The GitHub repository rdk004/CNN_WBC_Classifier contains a labelled image folder "actual_training_testing_data" with 8 categories: basophil, eosinophil, erythroblast, immature granulocyte, lymphocyte, monocyte, neutrophil, thrombocyte. Examples follow, each with its label.

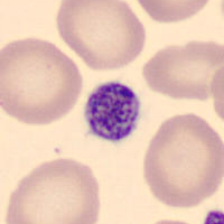
Label: thrombocyte

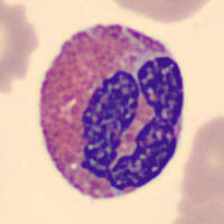
Label: eosinophil

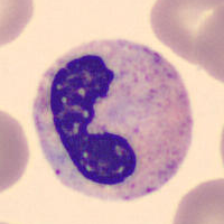
Label: neutrophil

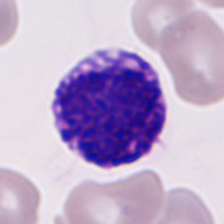
Label: basophil

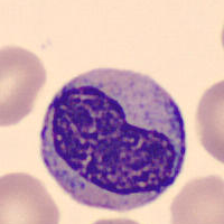
Label: immature granulocyte

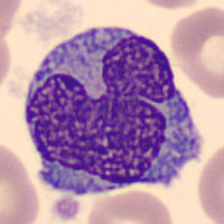
Label: monocyte
